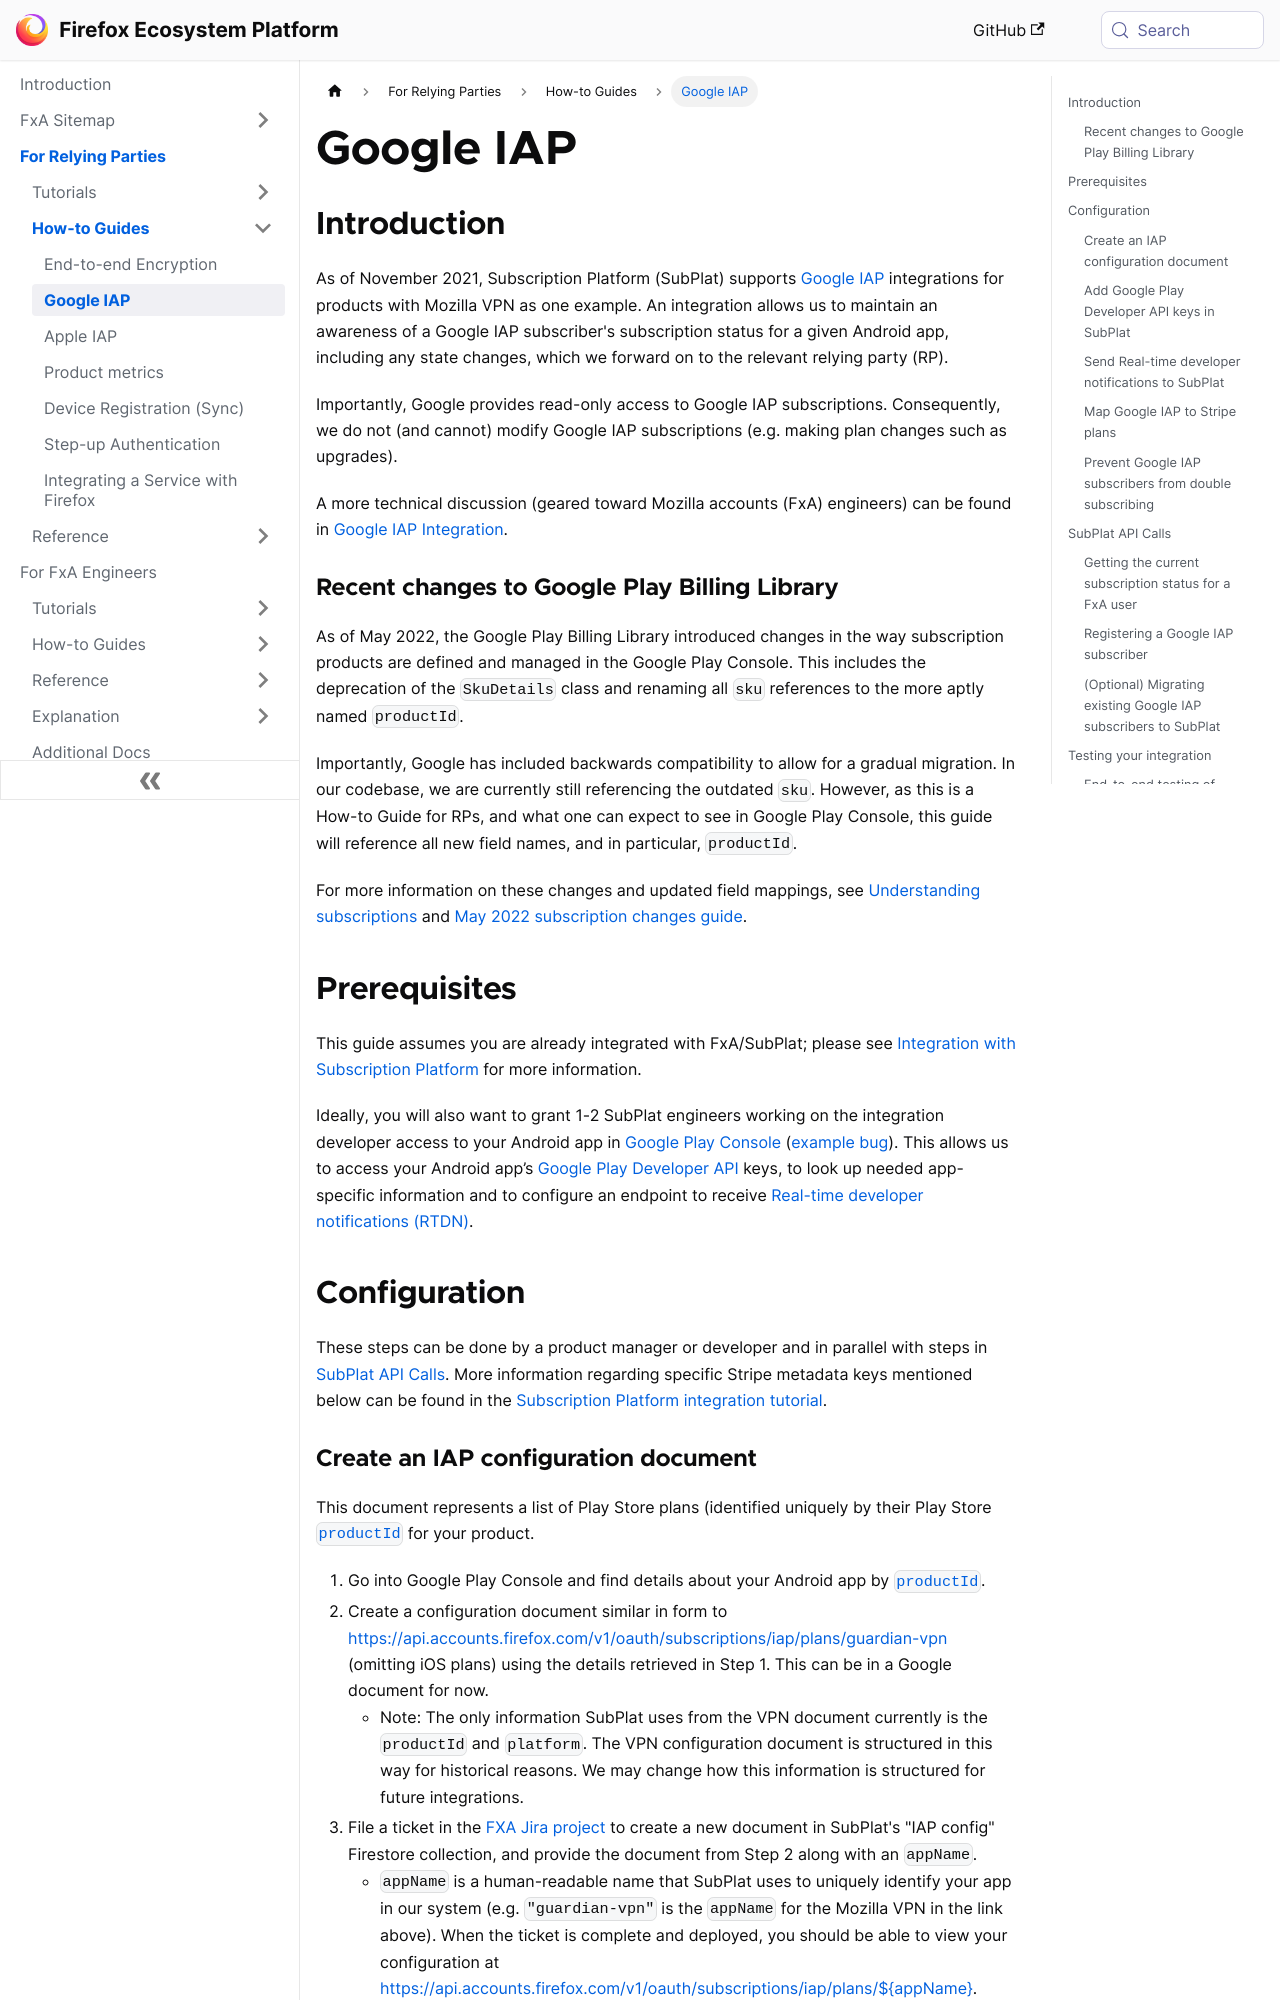

repository: mozilla/ecosystem-platform · page: relying-parties/how-tos/google-iap.html · generator: docusaurus

---
id: google-iap
title: Google IAP
sidebar_label: Google IAP
---

## Introduction

As of November 2021, Subscription Platform (SubPlat) supports [Google IAP](https://developer.android.com/google/play/billing) integrations for products with Mozilla VPN as one example. An integration allows us to maintain an awareness of a Google IAP subscriber's subscription status for a given Android app, including any state changes, which we forward on to the relevant relying party (RP).

Importantly, Google provides read-only access to Google IAP subscriptions. Consequently, we do not (and cannot) modify Google IAP subscriptions (e.g. making plan changes such as upgrades).

A more technical discussion (geared toward Mozilla accounts (FxA) engineers) can be found in [Google IAP Integration](/ecosystem-platform/tutorials/subscription-platform#google-iap-integration).

### Recent changes to Google Play Billing Library

As of May 2022, the Google Play Billing Library introduced changes in the way subscription products are defined and managed in the Google Play Console. This includes the deprecation of the `SkuDetails` class and renaming all `sku` references to the more aptly named `productId`.

Importantly, Google has included backwards compatibility to allow for a gradual migration. In our codebase, we are currently still referencing the outdated `sku`. However, as this is a How-to Guide for RPs, and what one can expect to see in Google Play Console, this guide will reference all new field names, and in particular, `productId`.

For more information on these changes and updated field mappings, see [Understanding subscriptions](https://support.google.com/googleplay/android-developer/answer/12154973) and [May 2022 subscription changes guide](https://developer.android.com/google/play/billing/compatibility).

## Prerequisites

This guide assumes you are already integrated with FxA/SubPlat; please see [Integration with Subscription Platform](/ecosystem-platform/relying-parties/tutorials/integration-with-subscription-platform) for more information.

Ideally, you will also want to grant 1-2 SubPlat engineers working on the integration developer access to your Android app in [Google Play Console](https://play.google.com/console) ([example bug](https://bugzilla.mozilla.org/show_bug.cgi?id=1726184)). This allows us to access your Android app’s [Google Play Developer API](https://developers.google.com/android-publisher) keys, to look up needed app-specific information and to configure an endpoint to receive [Real-time developer notifications (RTDN)](https://developer.android.com/google/play/billing/rtdn-reference).

## Configuration

These steps can be done by a product manager or developer and in parallel with steps in [SubPlat API Calls](#subplat-api-calls). More information regarding specific Stripe metadata keys mentioned below can be found in the [Subscription Platform integration tutorial](/ecosystem-platform/tutorials/subscription-platform#stripe-productplans).
